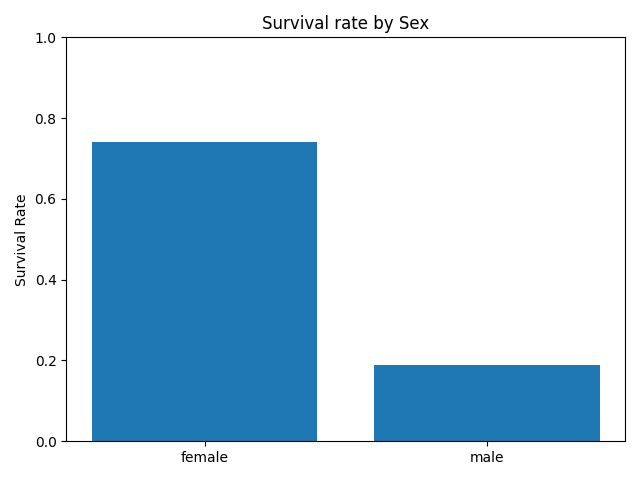

Values plotted in this chart, from the file beside it:
Sex, count, survival_rate
female, 314, 0.742
male, 577, 0.1889
